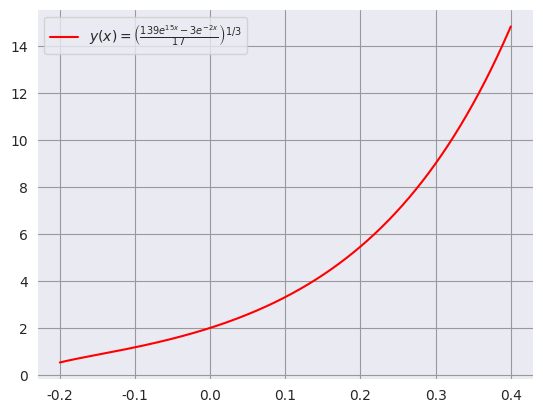

Here is the Python script that generated this plot:
import matplotlib.pyplot as plt
import numpy as np
import seaborn
import pandas as pd

seaborn.set_style("darkgrid", {'grid.color':'.6','grid.style':'dots'})

def y(x):
    # place your final solution to the equation here
    # return -16/(x**4*limit(x)) #ex1
    return np.power(((139*np.exp(15*x)-3*np.exp(-2*x))/17), 0.333)
def limit(x):
    # place the limiting interval to solve for here
    return (1+16*np.log(x/2)) #ex1
def ex_1():
    #set the interval of validity and number of iterations you wish to compute
    x=np.linspace(-0.2, 0.4, 10000)
    #set a resonable interval you wish to check the limit of x
    x_lim=np.linspace(-10,10,100)

    # graph_limit(x_lim)
    graph_y(x)

def graph_limit(x):
    # graph the limiting factor here. Often used to get an idea
    #for a range in which to use fsolve or other methods in finding roots
    fig = plt.figure()
    ax = fig.add_subplot(1, 1, 1)

    ax.plot(x, limit(x), color='red', label=r'$$')

    ax.spines[['left', 'bottom']].set_position(('data', 0))
    ax.spines[['right', 'top']].set_visible(False)
    plt.legend(loc='best', prop={'size': 6})
    plt.show()

def graph_y(x):
    # Graph your final solution here

    fig = plt.figure()
    ax = fig.add_subplot(1, 1, 1)

    ax.plot(x, y(x), color='red',
            label=r'$y(x)=\left(\frac{139e^{15x}-3e^{-2x}}{17}\right)^{1/3}$')

    # ax.spines[['left', 'bottom']].set_position('zero')
    # ax.spines[['right', 'top']].set_visible(False)
    # ax.set_aspect('equal')
    seaborn.despine(ax=ax, offset=0)
    plt.legend(loc='best', prop={'size': 10})
    plt.show()


if __name__=='__main__':
    #call your main function here
    ex_1()
